The GitHub repository assiri/Vision-Transformer contains a labelled image folder "dataset" with 24 categories: front or left, front or right, hump, left turn, narrows from left, narrows from right, no horron, no parking, no u-turn, overtaking is forbidden, parking, pedestrian crossing, right or left, right turn, rotor, slow, speed limit 100, speed limit 30, speed limit 40, speed limit 50, speed limit 60, speed limit 80, stop, u-turn. Examples follow, each with its label.

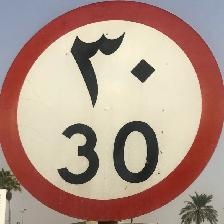
Label: speed limit 30

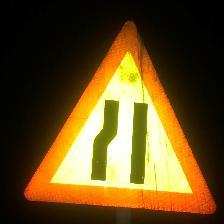
Label: narrows from left

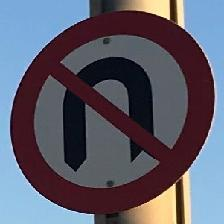
Label: no u-turn

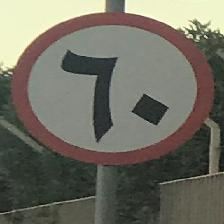
Label: speed limit 60

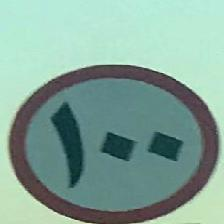
Label: speed limit 100

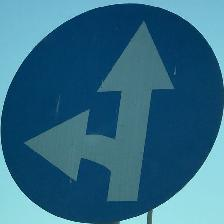
Label: front or right
